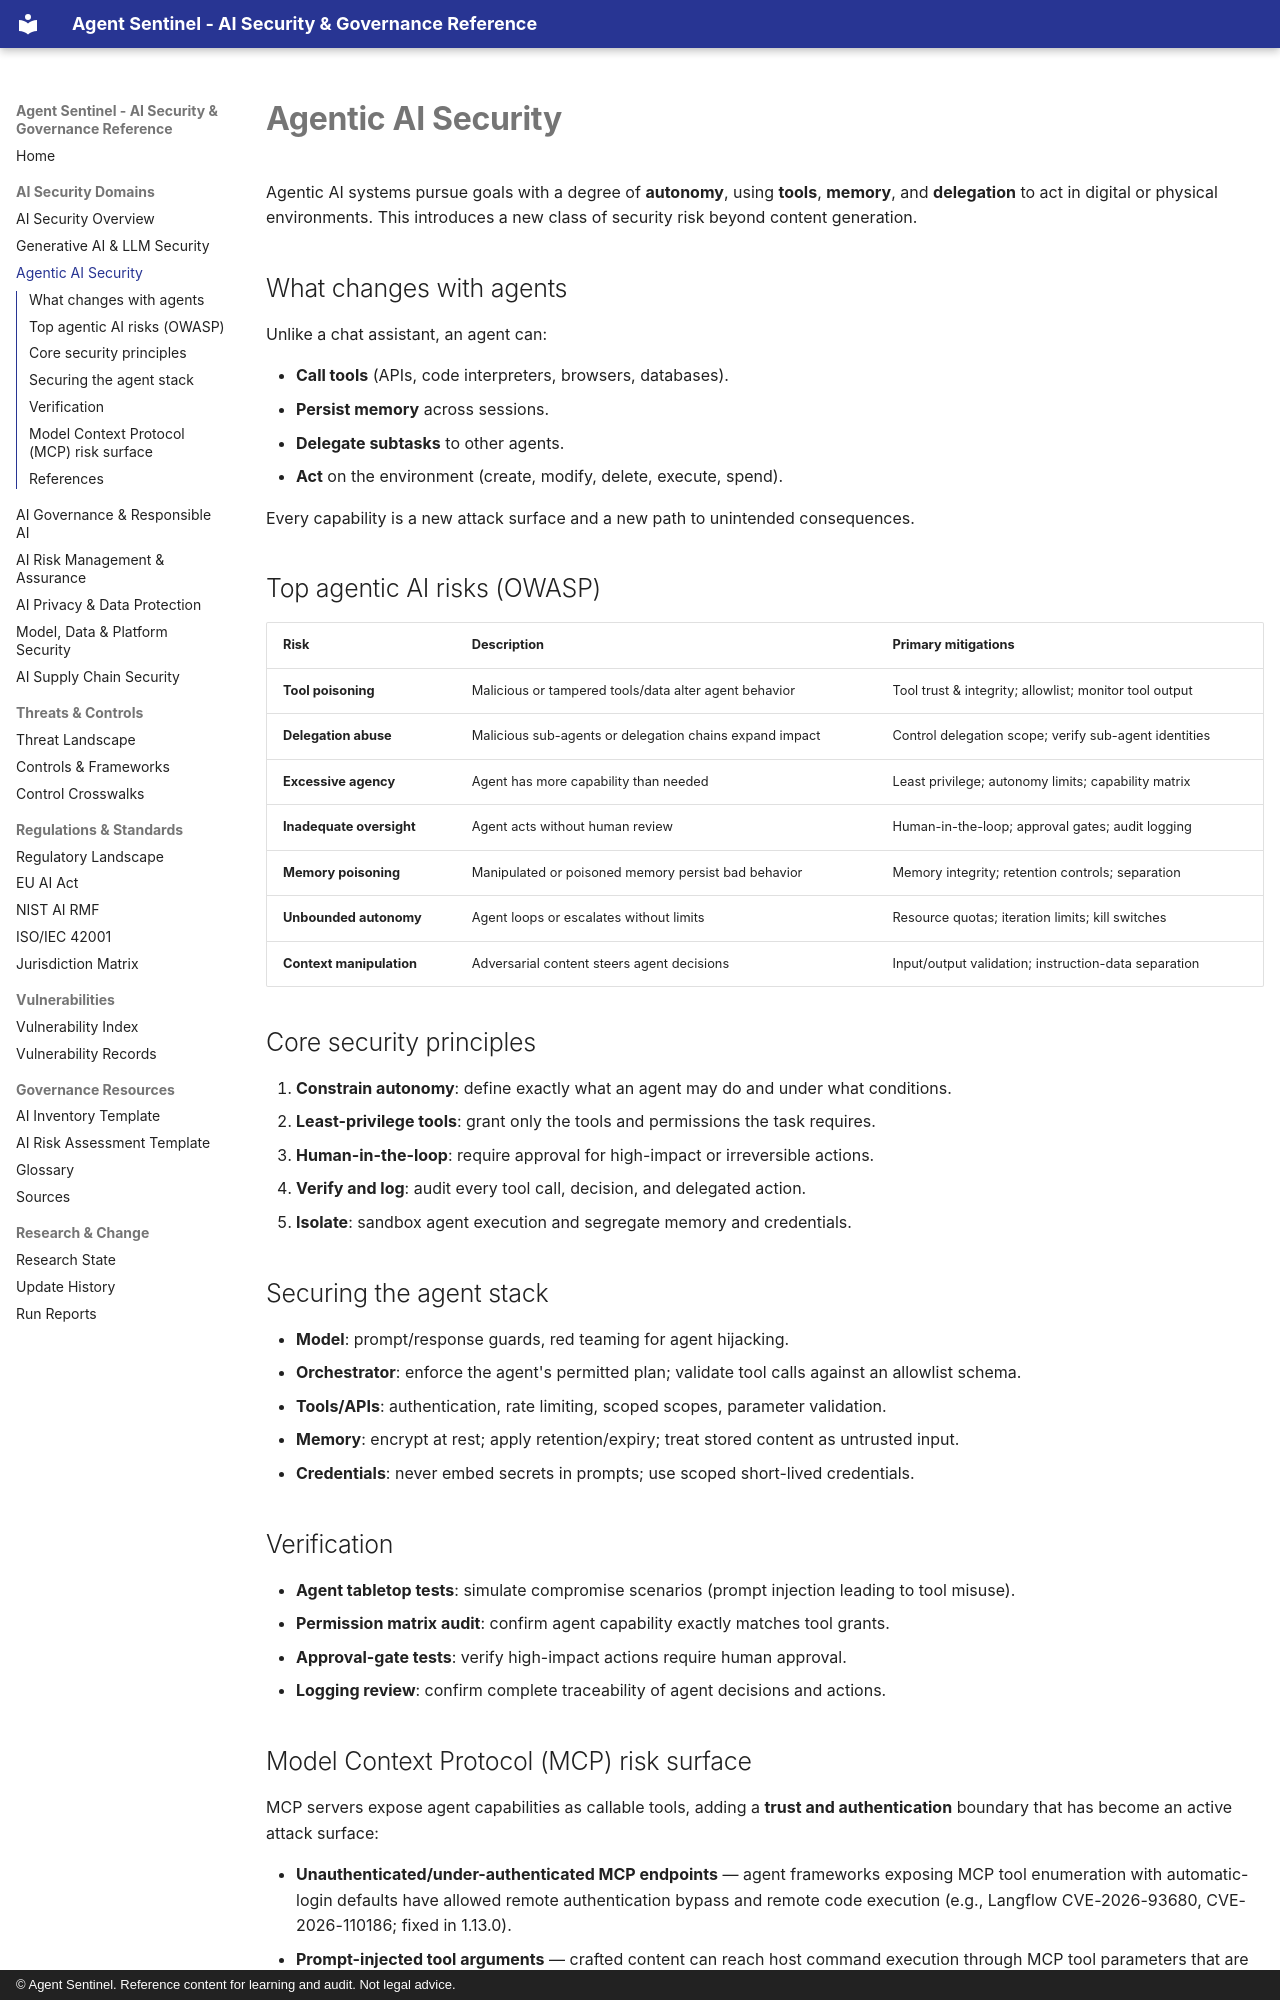

repository: govindsme/agentsentinel · page: domains/agentic-ai-security/index.html · generator: mkdocs · copyright: © Agent Sentinel. Reference content for learning and audit. Not legal advice.

# Agentic AI Security

Agentic AI systems pursue goals with a degree of **autonomy**, using **tools**, **memory**,
and **delegation** to act in digital or physical environments. This introduces a new class
of security risk beyond content generation.

## What changes with agents

Unlike a chat assistant, an agent can:

- **Call tools** (APIs, code interpreters, browsers, databases).
- **Persist memory** across sessions.
- **Delegate subtasks** to other agents.
- **Act** on the environment (create, modify, delete, execute, spend).

Every capability is a new attack surface and a new path to unintended consequences.

## Top agentic AI risks (OWASP)

| Risk | Description | Primary mitigations |
|------|-------------|---------------------|
| **Tool poisoning** | Malicious or tampered tools/data alter agent behavior | Tool trust & integrity; allowlist; monitor tool output |
| **Delegation abuse** | Malicious sub-agents or delegation chains expand impact | Control delegation scope; verify sub-agent identities |
| **Excessive agency** | Agent has more capability than needed | Least privilege; autonomy limits; capability matrix |
| **Inadequate oversight** | Agent acts without human review | Human-in-the-loop; approval gates; audit logging |
| **Memory poisoning** | Manipulated or poisoned memory persist bad behavior | Memory integrity; retention controls; separation |
| **Unbounded autonomy** | Agent loops or escalates without limits | Resource quotas; iteration limits; kill switches |
| **Context manipulation** | Adversarial content steers agent decisions | Input/output validation; instruction-data separation |

## Core security principles

1. **Constrain autonomy**: define exactly what an agent may do and under what conditions.
2. **Least-privilege tools**: grant only the tools and permissions the task requires.
3. **Human-in-the-loop**: require approval for high-impact or irreversible actions.
4. **Verify and log**: audit every tool call, decision, and delegated action.
5. **Isolate**: sandbox agent execution and segregate memory and credentials.

## Securing the agent stack

- **Model**: prompt/response guards, red teaming for agent hijacking.
- **Orchestrator**: enforce the agent's permitted plan; validate tool calls against an allowlist schema.
- **Tools/APIs**: authentication, rate limiting, scoped scopes, parameter validation.
- **Memory**: encrypt at rest; apply retention/expiry; treat stored content as untrusted input.
- **Credentials**: never embed secrets in prompts; use scoped short-lived credentials.

## Verification

- **Agent tabletop tests**: simulate compromise scenarios (prompt injection leading to tool misuse).
- **Permission matrix audit**: confirm agent capability exactly matches tool grants.
- **Approval-gate tests**: verify high-impact actions require human approval.
- **Logging review**: confirm complete traceability of agent decisions and actions.
